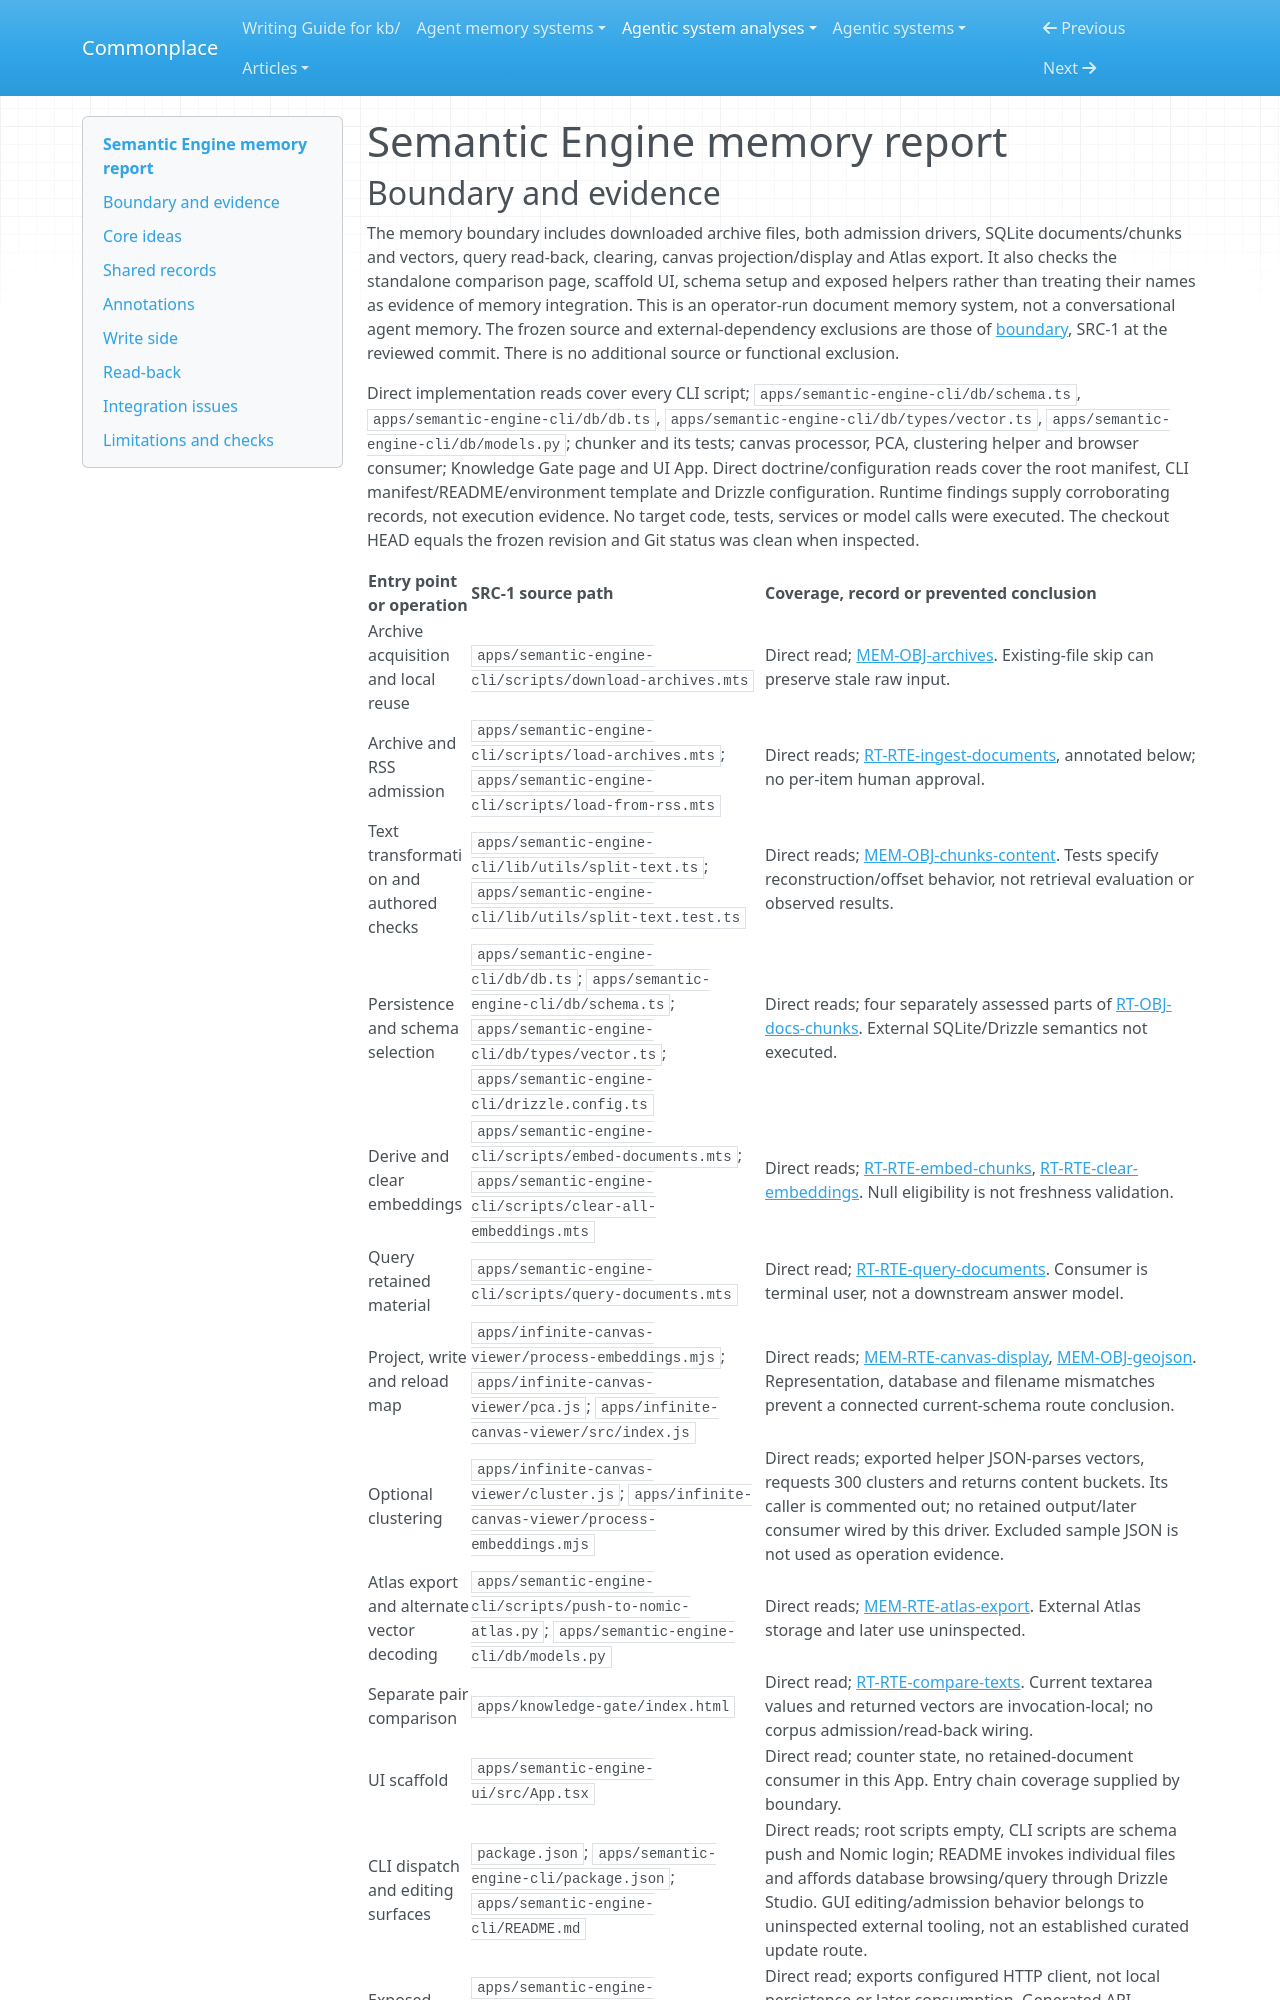

repository: zby/commonplace · page: agentic-system-analyses/retained/open-research-institute--semantic-engine/memory/index.html · generator: mkdocs

---
type: agentic-system-analyses/types/agentic-system-memory-report.md
description: "Semantic Engine memory: document/chunk lineage, vector-selected root read-back, clearing and disconnected display/export consumers."
run-id: AAS-2026-10-17-semantic-engine-666c064cd8dc-01
source-identity: "https://github.com/Open-Research-Institute/semantic-engine"
reviewed-boundary: "7e2481671cad01f0b4c89f2a1877d6733d7e552c"
---

# Semantic Engine memory report
